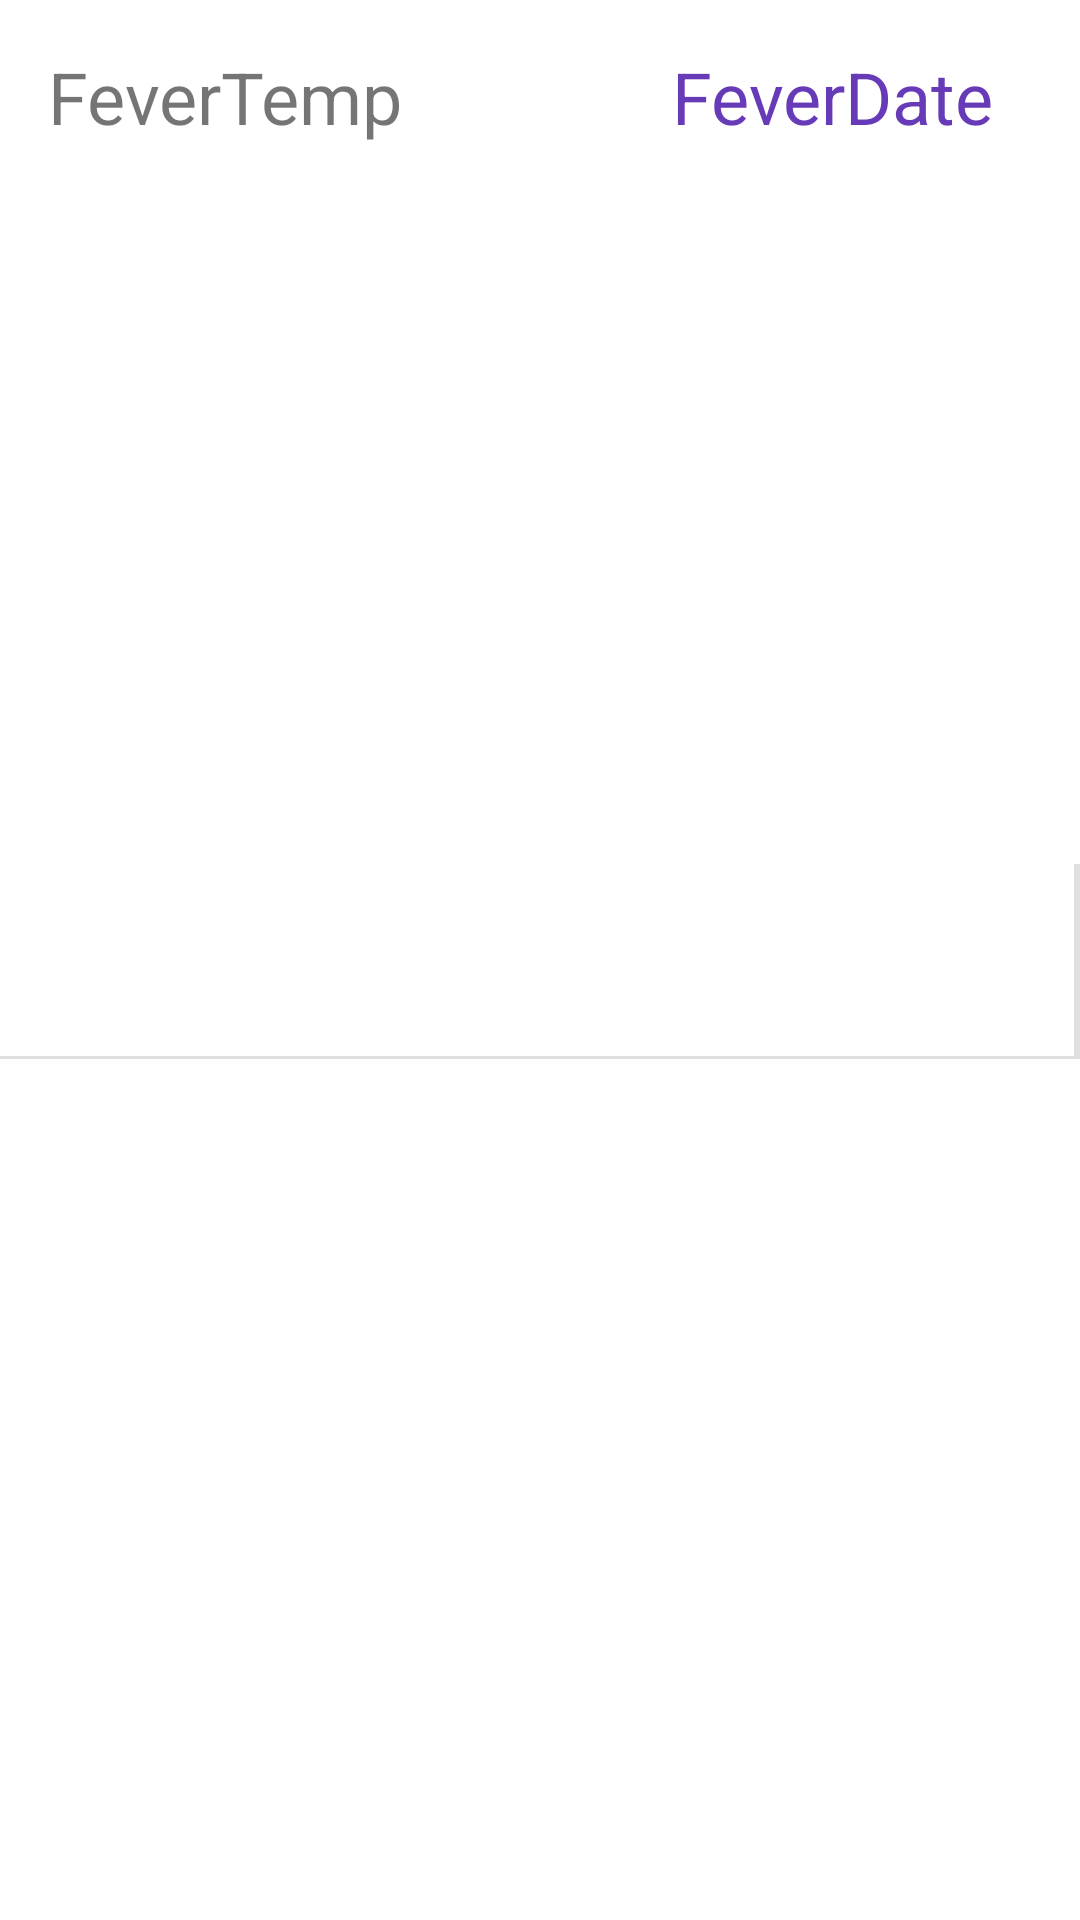

This screen was rendered from an Android layout file. Write that file and the resources it references.
<!-- AndroidManifest.xml: application theme Theme.COEN390_GroupProject_BearCare -->
<!-- res/layout/recycler_fever_item.xml -->
<?xml version="1.0" encoding="utf-8"?>
<androidx.constraintlayout.widget.ConstraintLayout xmlns:android="http://schemas.android.com/apk/res/android"
    xmlns:app="http://schemas.android.com/apk/res-auto"
    xmlns:tools="http://schemas.android.com/tools"
    android:layout_width="match_parent"
    android:layout_height="wrap_content">

    <TextView
        android:id="@+id/textViewFeverTemp_recyclerFeverItem"
        android:layout_width="190dp"
        android:layout_height="37dp"
        android:layout_marginStart="16dp"
        android:layout_marginLeft="16dp"
        android:layout_marginTop="16dp"
        android:layout_marginBottom="13dp"
        android:text="FeverTemp"
        android:textSize="24sp"
        app:layout_constraintBottom_toTopOf="@+id/divider2"
        app:layout_constraintEnd_toStartOf="@+id/buttonTempHistory_recyclerItem"
        app:layout_constraintStart_toStartOf="parent"
        app:layout_constraintTop_toTopOf="parent"
        app:layout_constraintVertical_bias="0.0" />

    <TextView
        android:id="@+id/textViewFeverDate_recyclerFeverItem"
        android:layout_width="174dp"
        android:layout_height="39dp"
        android:layout_marginStart="224dp"
        android:layout_marginLeft="224dp"
        android:layout_marginTop="16dp"
        android:layout_marginBottom="13dp"
        android:text="FeverDate"
        android:textColor="#673AB7"
        android:textSize="24sp"
        app:layout_constraintBottom_toTopOf="@+id/divider2"
        app:layout_constraintEnd_toStartOf="@+id/buttonTempHistory_recyclerItem"
        app:layout_constraintStart_toStartOf="parent"
        app:layout_constraintTop_toTopOf="parent"
        app:layout_constraintVertical_bias="0.0" />

    <View
        android:id="@+id/divider2"
        android:layout_width="match_parent"
        android:layout_height="1dp"
        android:background="?android:attr/listDivider"
        app:layout_constraintEnd_toEndOf="parent"
        app:layout_constraintStart_toStartOf="parent"
        app:layout_constraintTop_toBottomOf="@+id/divider" />


    <View
        android:id="@+id/divider"
        android:layout_width="2dp"
        android:layout_height="64dp"
        android:layout_marginStart="6dp"
        android:layout_marginLeft="6dp"
        android:background="?android:attr/listDivider"
        app:layout_constraintBottom_toBottomOf="parent"
        app:layout_constraintEnd_toEndOf="parent"
        app:layout_constraintStart_toEndOf="@+id/buttonTakeTemp_recyclerItem"
        app:layout_constraintTop_toTopOf="parent" />



</androidx.constraintlayout.widget.ConstraintLayout>
<!-- resources referenced by this layout -->
<resources>
  <style name="Theme.COEN390_GroupProject_BearCare" parent="Theme.MaterialComponents.DayNight.DarkActionBar">
          
          <item name="colorPrimary">@color/purple_500</item>
          <item name="colorPrimaryVariant">@color/purple_700</item>
          <item name="colorOnPrimary">@color/white</item>
          
          <item name="colorSecondary">@color/teal_200</item>
          <item name="colorSecondaryVariant">@color/teal_700</item>
          <item name="colorOnSecondary">@color/black</item>
          
          <item name="android:statusBarColor" tools:targetApi="l">?attr/colorPrimaryVariant</item>
          
      </style>
  <color name="purple_500">#FF6200EE</color>
  <color name="purple_700">#FF3700B3</color>
  <color name="white">#FFFFFFFF</color>
  <color name="teal_200">#FF03DAC5</color>
  <color name="teal_700">#FF018786</color>
  <color name="black">#FF000000</color>
</resources>
